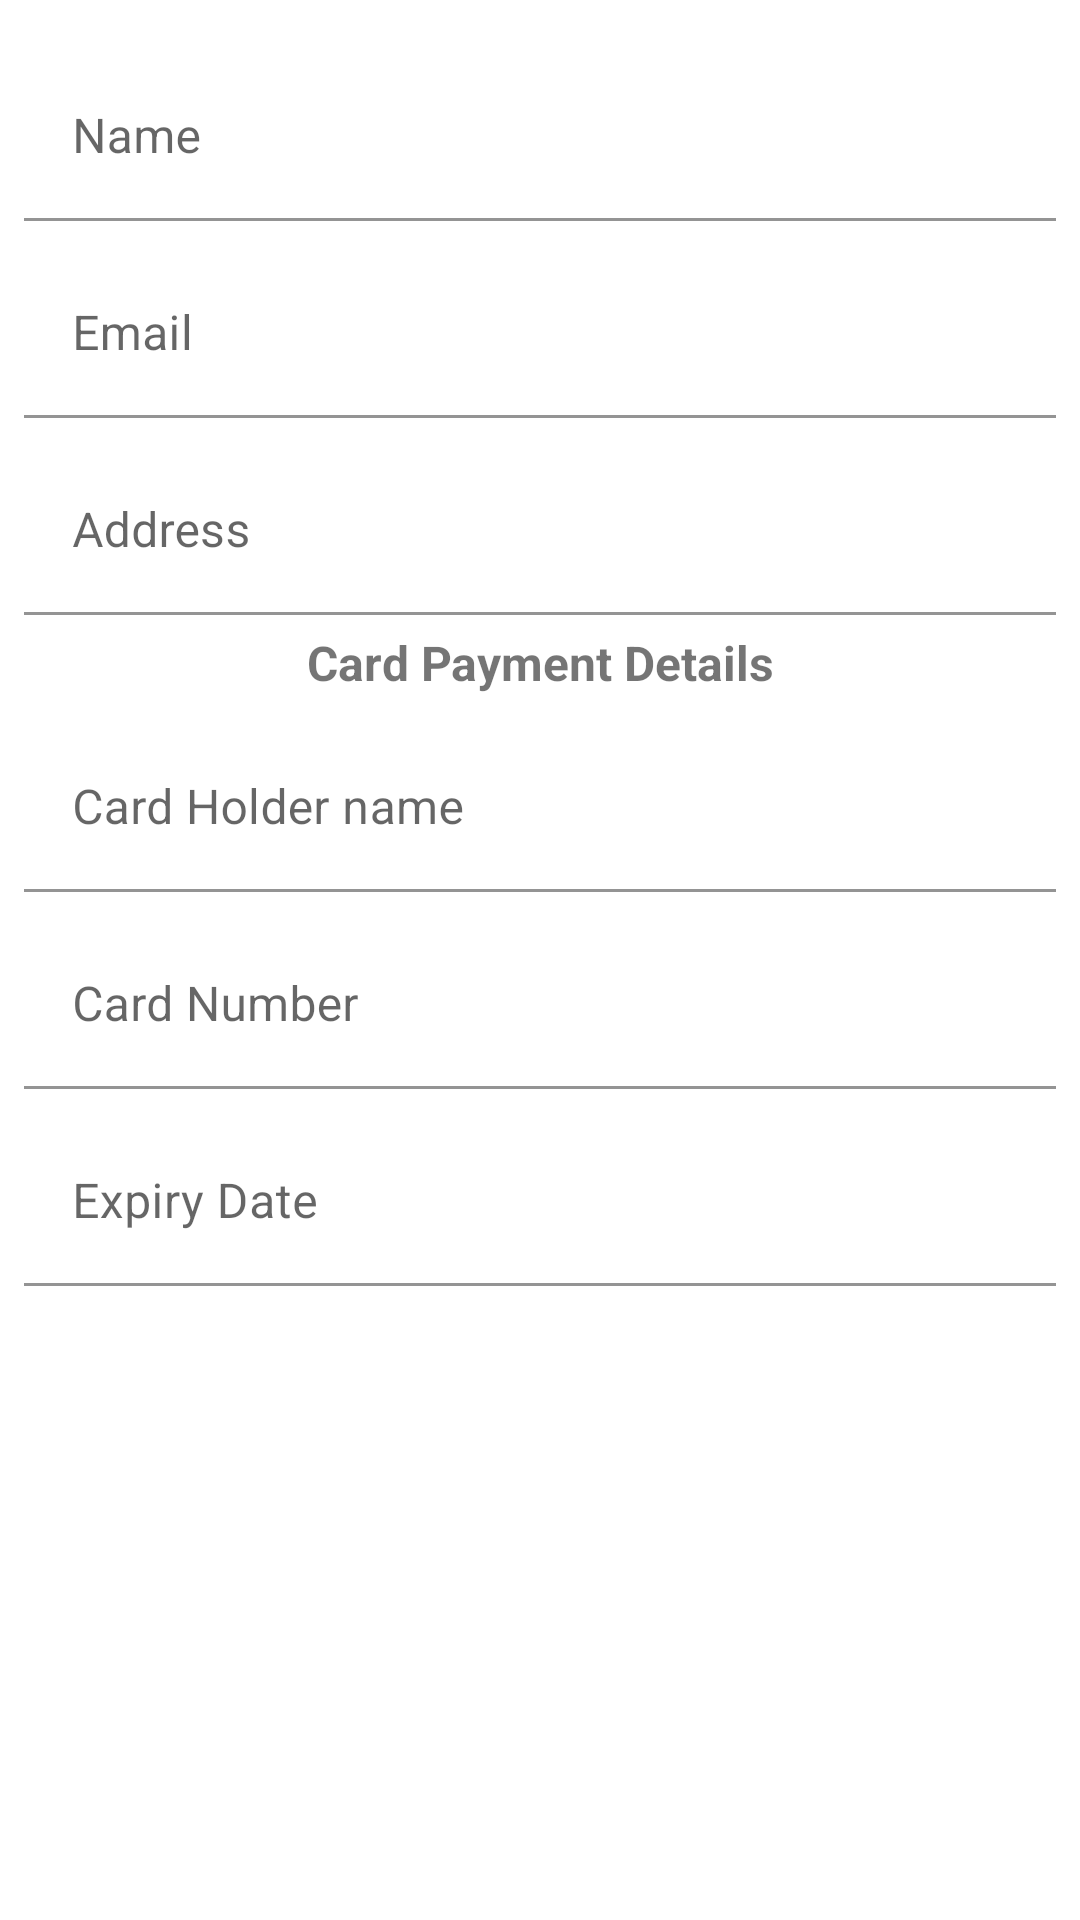

Layout XML and referenced resources for this Android screen:
<!-- AndroidManifest.xml: application theme Theme.OnlineClothingStore -->
<!-- res/layout/layout_place_order.xml -->
<?xml version="1.0" encoding="utf-8"?>
<LinearLayout xmlns:android="http://schemas.android.com/apk/res/android"
    xmlns:app="http://schemas.android.com/apk/res-auto"
    android:layout_width="match_parent"
    android:layout_height="wrap_content"
    android:orientation="vertical"
    android:padding="8dp">

    <com.google.android.material.textfield.TextInputLayout
        android:layout_width="match_parent"
        android:layout_height="wrap_content"
        android:layout_marginTop="10dp"
        app:boxStrokeColor="@color/purple_200">

        <EditText
            android:id="@+id/edt_Name"
            android:layout_width="match_parent"
            android:layout_height="wrap_content"
            android:background="@color/white"
            android:hint="Name" />

    </com.google.android.material.textfield.TextInputLayout>

    <com.google.android.material.textfield.TextInputLayout
        android:layout_width="match_parent"
        android:layout_height="wrap_content"
        android:layout_marginTop="10dp"
        app:boxStrokeColor="@color/purple_200">

        <EditText
            android:id="@+id/edt_email"
            android:layout_width="match_parent"
            android:layout_height="wrap_content"
            android:background="@color/white"
            android:hint="Email" />

    </com.google.android.material.textfield.TextInputLayout>

    <com.google.android.material.textfield.TextInputLayout
        android:layout_width="match_parent"
        android:layout_height="wrap_content"
        android:layout_marginTop="10dp"
        app:boxStrokeColor="@color/purple_200">

        <EditText
            android:id="@+id/edt_address"
            android:layout_width="match_parent"
            android:layout_height="wrap_content"
            android:background="@color/white"
            android:hint="Address" />

    </com.google.android.material.textfield.TextInputLayout>

    <TextView
        android:id="@+id/payment_details"
        android:layout_width="match_parent"
        android:layout_height="wrap_content"
        android:layout_marginTop="5dp"
        android:text="Card Payment Details"
        android:textStyle="bold"
        android:textAlignment="center"
        android:textSize="16sp" />

    <com.google.android.material.textfield.TextInputLayout
        android:layout_width="match_parent"
        android:layout_height="wrap_content"
        android:layout_marginTop="10dp"
        app:boxStrokeColor="@color/purple_200">

        <EditText
            android:id="@+id/edt_card_name"
            android:layout_width="match_parent"
            android:layout_height="wrap_content"
            android:background="@color/white"
            android:hint="Card Holder name" />

    </com.google.android.material.textfield.TextInputLayout>

    <com.google.android.material.textfield.TextInputLayout
        android:layout_width="match_parent"
        android:layout_height="wrap_content"
        android:layout_marginTop="10dp"
        app:boxStrokeColor="@color/purple_200">

        <EditText
            android:id="@+id/edt_card_number"
            android:layout_width="match_parent"
            android:layout_height="wrap_content"
            android:background="@color/white"
            android:hint="Card Number" />

    </com.google.android.material.textfield.TextInputLayout>

    <com.google.android.material.textfield.TextInputLayout
        android:layout_width="match_parent"
        android:layout_height="wrap_content"
        android:layout_marginTop="10dp"
        app:boxStrokeColor="@color/purple_200">

        <EditText
            android:id="@+id/edt_card_date"
            android:layout_width="match_parent"
            android:layout_height="wrap_content"
            android:background="@color/white"
            android:hint="Expiry Date" />

    </com.google.android.material.textfield.TextInputLayout>



</LinearLayout>
<!-- resources referenced by this layout -->
<resources>
  <style name="Theme.OnlineClothingStore" parent="Theme.MaterialComponents.DayNight.DarkActionBar">
          
          <item name="colorPrimary">@color/purple_500</item>
          <item name="colorPrimaryVariant">@color/purple_700</item>
          <item name="colorOnPrimary">@color/white</item>
          
          <item name="colorSecondary">@color/teal_200</item>
          <item name="colorSecondaryVariant">@color/teal_700</item>
          <item name="colorOnSecondary">@color/black</item>
          
          <item name="android:statusBarColor" tools:targetApi="l">?attr/colorPrimaryVariant</item>
          
      </style>
  <!-- not gathered from this repository: default colours our renderer supplied (Android Studio template values) -->
  <color name="purple_200">#FFBB86FC</color>
  <color name="purple_500">#FF6200EE</color>
  <color name="purple_700">#FF3700B3</color>
  <color name="teal_200">#FF03DAC5</color>
  <color name="teal_700">#FF018786</color>
  <color name="black">#FF000000</color>
  <color name="white">#FFFFFFFF</color>
</resources>
